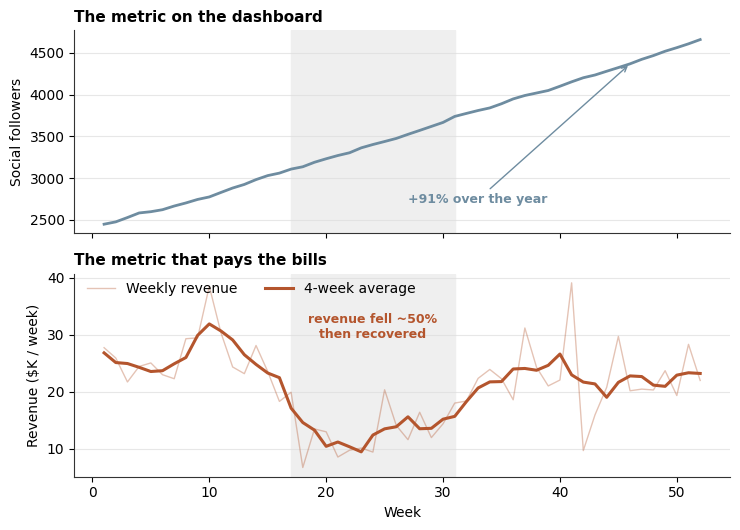
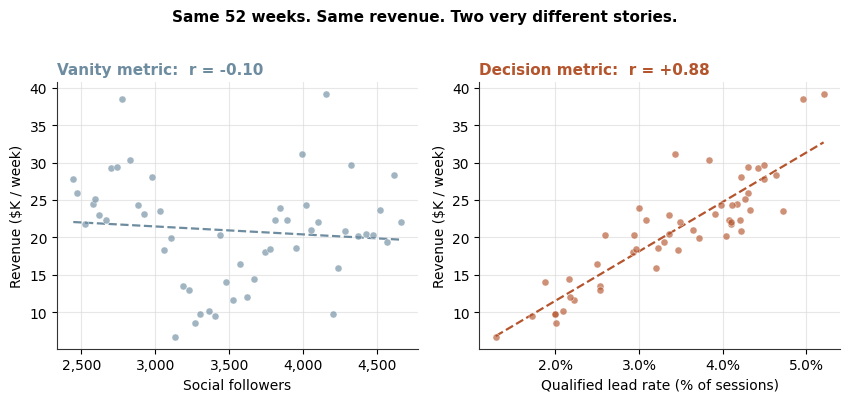
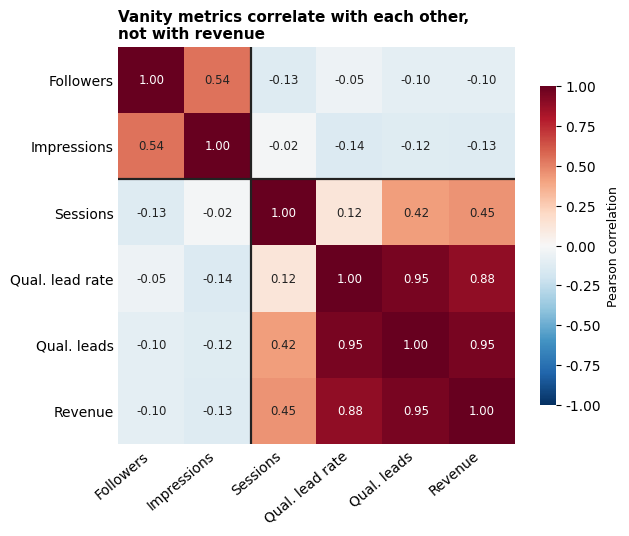

The matplotlib source for these figures, in order:
import numpy as np
import pandas as pd
import matplotlib.pyplot as plt
import matplotlib as mpl

# Clean, white-background figure style
mpl.rcParams.update({
    "figure.facecolor": "white",
    "axes.facecolor": "white",
    "savefig.facecolor": "white",
    "font.family": "DejaVu Sans",
    "font.size": 10,
    "axes.titlesize": 11,
    "axes.titleweight": "bold",
    "axes.spines.top": False,
    "axes.spines.right": False,
    "axes.edgecolor": "#333333",
    "grid.color": "#DDDDDD",
    "savefig.dpi": 200,
    "savefig.bbox": "tight",
})

VANITY = "#6E8CA0"    # muted steel blue
DECISION = "#B4552D"  # rust
DIP_SHADE = "#EFEFEF"

RNG = np.random.default_rng(42)
N_WEEKS = 52
print("Ready.")

week = np.arange(1, N_WEEKS + 1)
week_start = pd.date_range("2025-08-04", periods=N_WEEKS, freq="W-MON")

# --- Vanity layer: followers only ever go up -------------------------------
follower_gains = RNG.normal(loc=42, scale=14, size=N_WEEKS).clip(min=2)
followers = (2400 + np.cumsum(follower_gains)).round().astype(int)

posting_boost = RNG.normal(0, 1, N_WEEKS)
impressions = (18000 + 7.5 * followers + 9000 * posting_boost
               + RNG.normal(0, 4000, N_WEEKS)).clip(min=5000).round().astype(int)

# --- Traffic layer ---------------------------------------------------------
paid_spend = (2200 + 550 * np.sin(week / 4.0)
              + RNG.normal(0, 340, N_WEEKS)).clip(min=600).round(2)

sessions = (650 + 0.0035 * impressions + 0.22 * paid_spend
            + RNG.normal(0, 95, N_WEEKS)).clip(min=200).round().astype(int)

# --- Decision layer: the rate that can actually fall -----------------------
base_rate = np.full(N_WEEKS, 0.0385)
dip = (week >= 18) & (week <= 30)
ramp_down = np.clip((week - 15) / 4.0, 0, 1)
ramp_up = np.clip((34 - week) / 4.0, 0, 1)
dip_depth = np.clip(np.where(dip, 1.0, np.minimum(ramp_down, ramp_up)), 0, 1)
base_rate = base_rate - 0.0175 * dip_depth

qualified_lead_rate = (base_rate + RNG.normal(0, 0.0022, N_WEEKS)).clip(min=0.004)
qualified_leads = np.maximum(0, RNG.poisson(sessions * qualified_lead_rate)).astype(int)

revenue_per_lead = RNG.normal(465, 52, N_WEEKS).clip(min=180)
revenue = (qualified_leads * revenue_per_lead).round(2)

df = pd.DataFrame({
    "week": week,
    "week_start": week_start.strftime("%Y-%m-%d"),
    "followers": followers,
    "impressions": impressions,
    "paid_spend": paid_spend,
    "sessions": sessions,
    "qualified_leads": qualified_leads,
    "qualified_lead_rate": (qualified_leads / sessions).round(5),
    "revenue": revenue,
})

df.to_csv("vanity_metrics_weekly.csv", index=False)
df.head()

print(f"Followers: {df.followers.iloc[0]:,} -> {df.followers.iloc[-1]:,} "
      f"({(df.followers.iloc[-1] / df.followers.iloc[0] - 1) * 100:.0f}%)")
print(f"Revenue, first 8 weeks:  ${df.revenue[:8].mean():,.0f} / week")
print(f"Revenue, weeks 20 to 28: ${df.revenue[19:28].mean():,.0f} / week")
print(f"Revenue, last 8 weeks:   ${df.revenue[-8:].mean():,.0f} / week")

DIP_START, DIP_END = 17, 31

fig, axes = plt.subplots(2, 1, figsize=(7.5, 5.4), sharex=True)

ax = axes[0]
ax.axvspan(DIP_START, DIP_END, color=DIP_SHADE, zorder=0)
ax.plot(df.week, df.followers, color=VANITY, linewidth=2.0)
ax.set_ylabel("Social followers")
ax.set_title("The metric on the dashboard", loc="left")
ax.grid(axis="y", alpha=0.7); ax.set_axisbelow(True)
ax.annotate(f"+{(df.followers.iloc[-1]/df.followers.iloc[0]-1)*100:.0f}% over the year",
            xy=(46, df.followers.iloc[45]), xytext=(27, df.followers.min() + 250),
            color=VANITY, fontsize=9, fontweight="bold",
            arrowprops=dict(arrowstyle="->", color=VANITY, linewidth=1.0))

ax = axes[1]
ax.axvspan(DIP_START, DIP_END, color=DIP_SHADE, zorder=0)
rev_k = df.revenue / 1000
roll = rev_k.rolling(4, center=True, min_periods=1).mean()
ax.plot(df.week, rev_k, color=DECISION, linewidth=1.0, alpha=0.35, label="Weekly revenue")
ax.plot(df.week, roll, color=DECISION, linewidth=2.2, label="4-week average")
ax.set_ylabel("Revenue ($K / week)"); ax.set_xlabel("Week")
ax.set_title("The metric that pays the bills", loc="left")
ax.grid(axis="y", alpha=0.7); ax.set_axisbelow(True)
ax.legend(frameon=False, loc="upper left", ncol=2, bbox_to_anchor=(0.0, 1.02))
ax.text((DIP_START + DIP_END) / 2, rev_k.max() * 0.80,
        "revenue fell ~50%\nthen recovered", color=DECISION,
        fontsize=9, fontweight="bold", ha="center", va="center")

fig.tight_layout()
fig.savefig("fig1_followers_vs_revenue.png")
plt.show()

fig, axes = plt.subplots(1, 2, figsize=(8.6, 3.9))

panels = [("followers", "Social followers", VANITY, "Vanity metric"),
          ("qualified_lead_rate", "Qualified lead rate", DECISION, "Decision metric")]

for ax, (col, label, color, tag) in zip(axes, panels):
    x, y = df[col].values, df.revenue.values / 1000
    r = np.corrcoef(x, y)[0, 1]
    ax.scatter(x, y, s=26, color=color, alpha=0.65,
               edgecolor="white", linewidth=0.5, zorder=3)
    slope, intercept = np.polyfit(x, y, 1)
    xs = np.linspace(x.min(), x.max(), 100)
    ax.plot(xs, slope * xs + intercept, color=color,
            linewidth=1.6, linestyle="--", zorder=2)
    if col == "qualified_lead_rate":
        ax.set_xlabel(label + " (% of sessions)")
        ax.xaxis.set_major_formatter(mpl.ticker.FuncFormatter(lambda v, _: f"{v*100:.1f}%"))
    else:
        ax.set_xlabel(label)
        ax.xaxis.set_major_formatter(mpl.ticker.FuncFormatter(lambda v, _: f"{v:,.0f}"))
    ax.set_ylabel("Revenue ($K / week)")
    ax.set_title(f"{tag}:  r = {r:+.2f}", loc="left", color=color)
    ax.grid(alpha=0.7); ax.set_axisbelow(True)

fig.suptitle("Same 52 weeks. Same revenue. Two very different stories.",
             fontsize=11, fontweight="bold", y=1.02)
fig.tight_layout()
fig.savefig("fig2_scatter_comparison.png")
plt.show()

cols = ["followers", "impressions", "sessions",
        "qualified_lead_rate", "qualified_leads", "revenue"]
labels = ["Followers", "Impressions", "Sessions",
          "Qual. lead rate", "Qual. leads", "Revenue"]
corr = df[cols].corr().values

fig, ax = plt.subplots(figsize=(6.4, 5.4))
im = ax.imshow(corr, cmap="RdBu_r", vmin=-1, vmax=1)
ax.set_xticks(range(len(labels))); ax.set_yticks(range(len(labels)))
ax.set_xticklabels(labels, rotation=40, ha="right"); ax.set_yticklabels(labels)

for i in range(len(labels)):
    for j in range(len(labels)):
        ax.text(j, i, f"{corr[i, j]:.2f}", ha="center", va="center", fontsize=8.5,
                color="white" if abs(corr[i, j]) > 0.55 else "#222222")

ax.axhline(1.5, color="#222222", linewidth=1.6)
ax.axvline(1.5, color="#222222", linewidth=1.6)
for spine in ax.spines.values():
    spine.set_visible(False)
ax.tick_params(length=0)

cbar = fig.colorbar(im, ax=ax, shrink=0.78)
cbar.set_label("Pearson correlation", fontsize=9)
cbar.outline.set_visible(False)
ax.set_title("Vanity metrics correlate with each other,\nnot with revenue", loc="left")

fig.tight_layout()
fig.savefig("fig3_correlation_heatmap.png")
plt.show()

print(df[cols].corr()["revenue"].sort_values(ascending=False).round(3))

# Edit this list. Be honest on the first two fields.
my_metrics = [
    # name,                     action_if_doubled,      action_if_halved,        timing
    ("Instagram followers",     "post more",            "post more",             "after"),
    ("Impressions",             "nothing",              "nothing",               "after"),
    ("Sessions",               "nothing",               "check acquisition",     "before"),
    ("Qualified lead rate",     "raise budget",         "audit form + targeting", "before"),
    ("Cost per qualified lead", "scale the channel",    "pause the channel",      "before"),
]

print(f"{'Metric':<26} {'Verdict':<16} Why")
print("-" * 78)
for name, up, down, timing in my_metrics:
    same = up.strip().lower() == down.strip().lower()
    inert = up.strip().lower() in {"nothing", "", "none"}
    if same or inert:
        verdict, why = "VANITY", "same (or no) action either direction"
    elif timing == "after":
        verdict, why = "LAGGING", "actionable, but only tells you after the fact"
    else:
        verdict, why = "DECISION", "moves before money and changes what you do"
    print(f"{name:<26} {verdict:<16} {why}")
